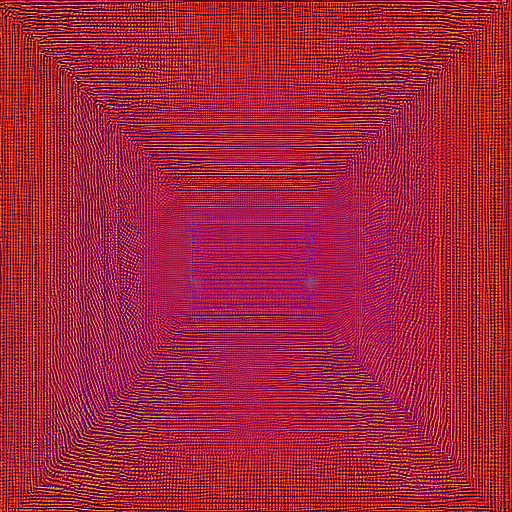
Generation parameters embedded in this image by AUTOMATIC1111 Stable Diffusion web UI or a fork of it (Forge, ...) (PNG 'parameters' text chunk):
crimson rectangles forming a chaotic grid
Steps: 20, Sampler: DPM++ 2M, Schedule type: Karras, CFG scale: 7, Seed: 2708972960, Size: 512x512, Model hash: fe4efff1e1, Model: sd-v1-4, Version: v1.10.1